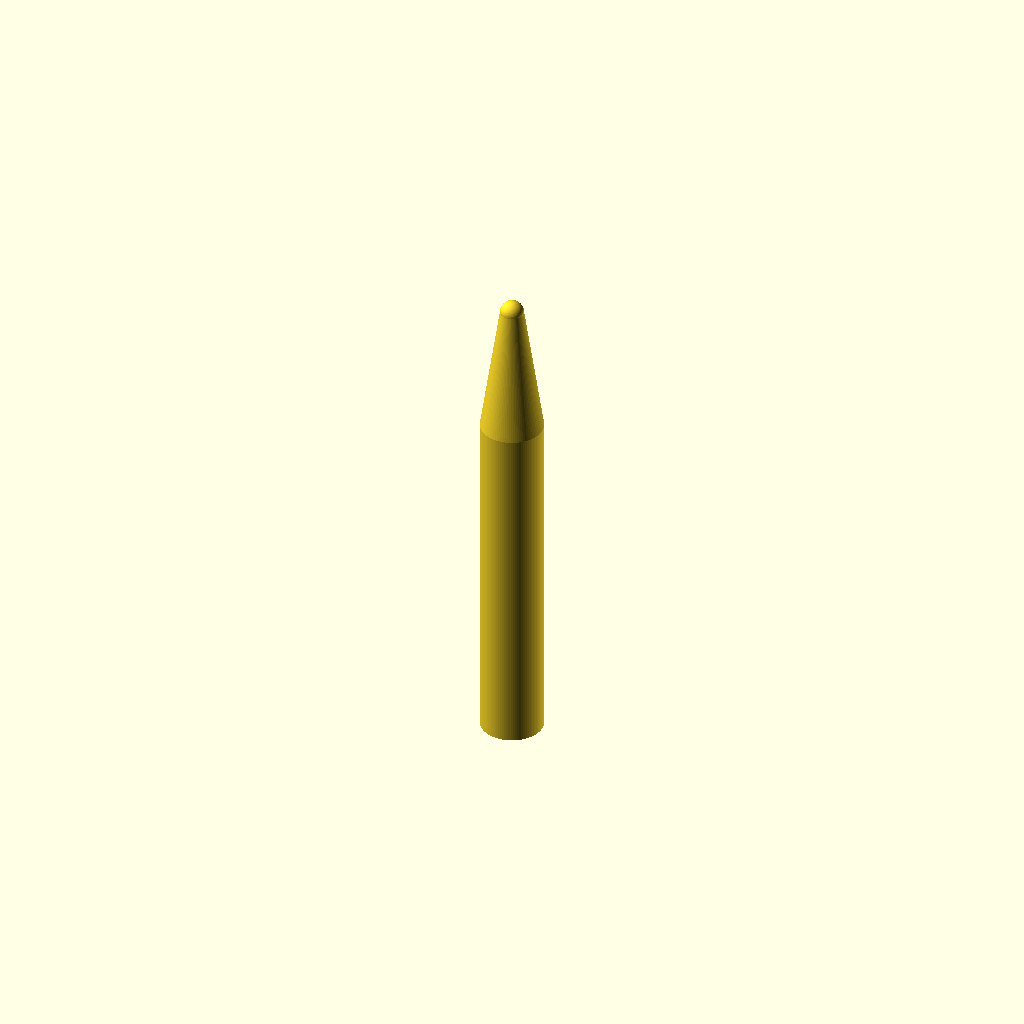
Cell 1: rendered with the file's own defaults.
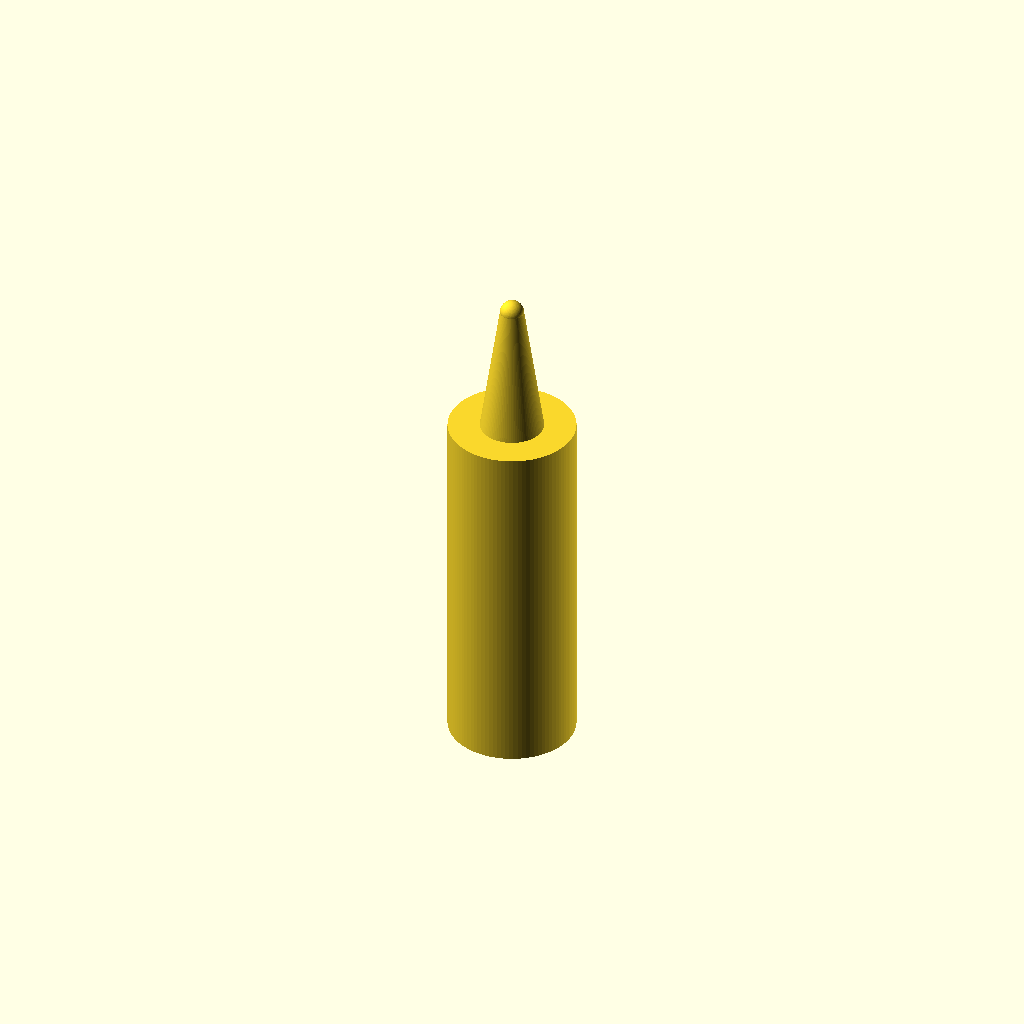
Cell 2: the same model with handle_d = 16.
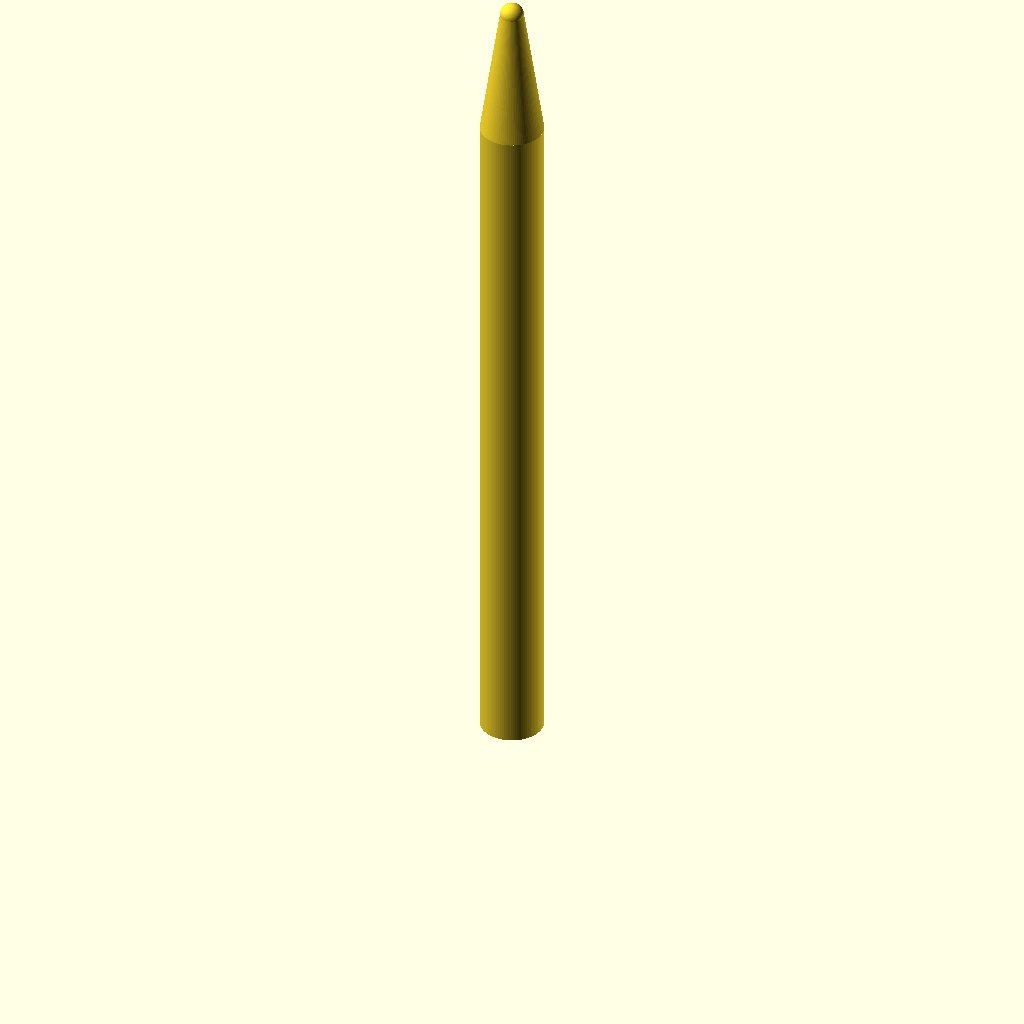
Cell 3: handle_h = 90 (everything else at default).
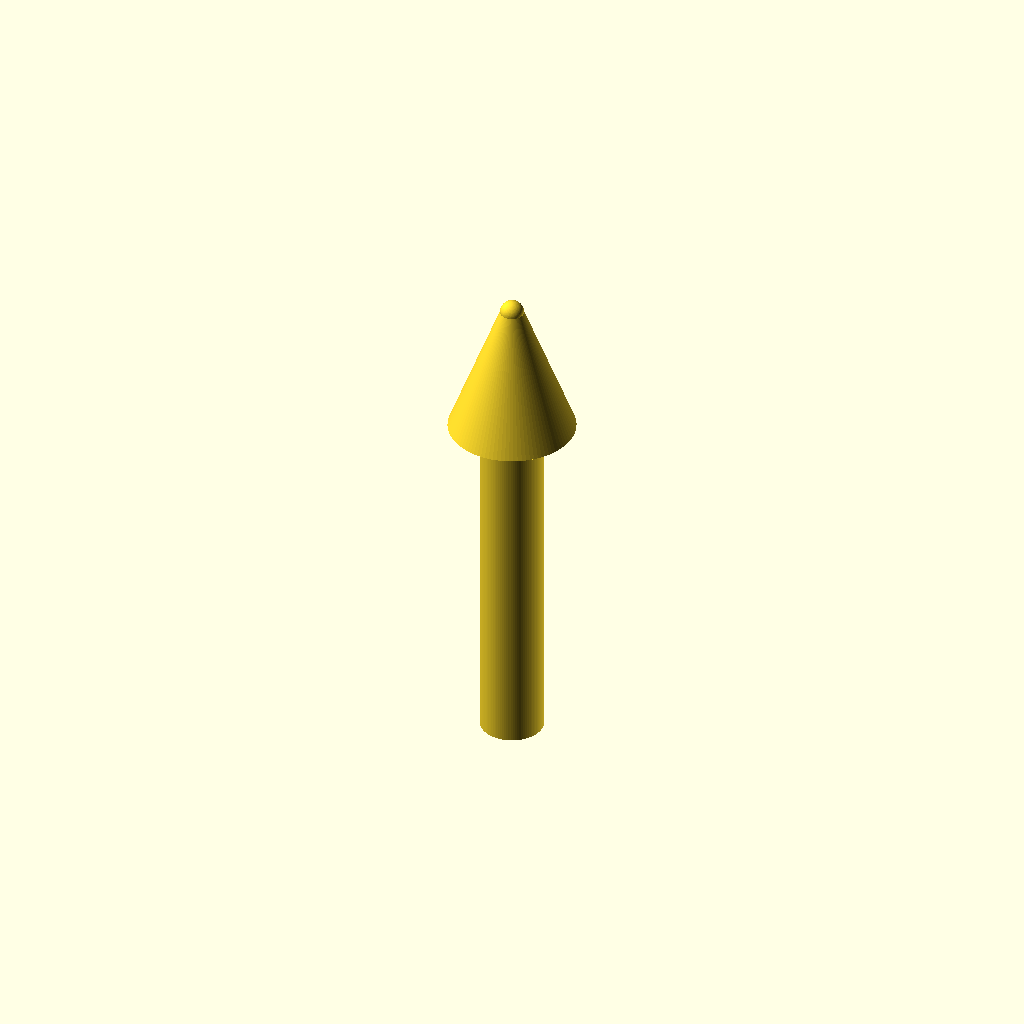
Cell 4: the same model with cone_top_d = 16.
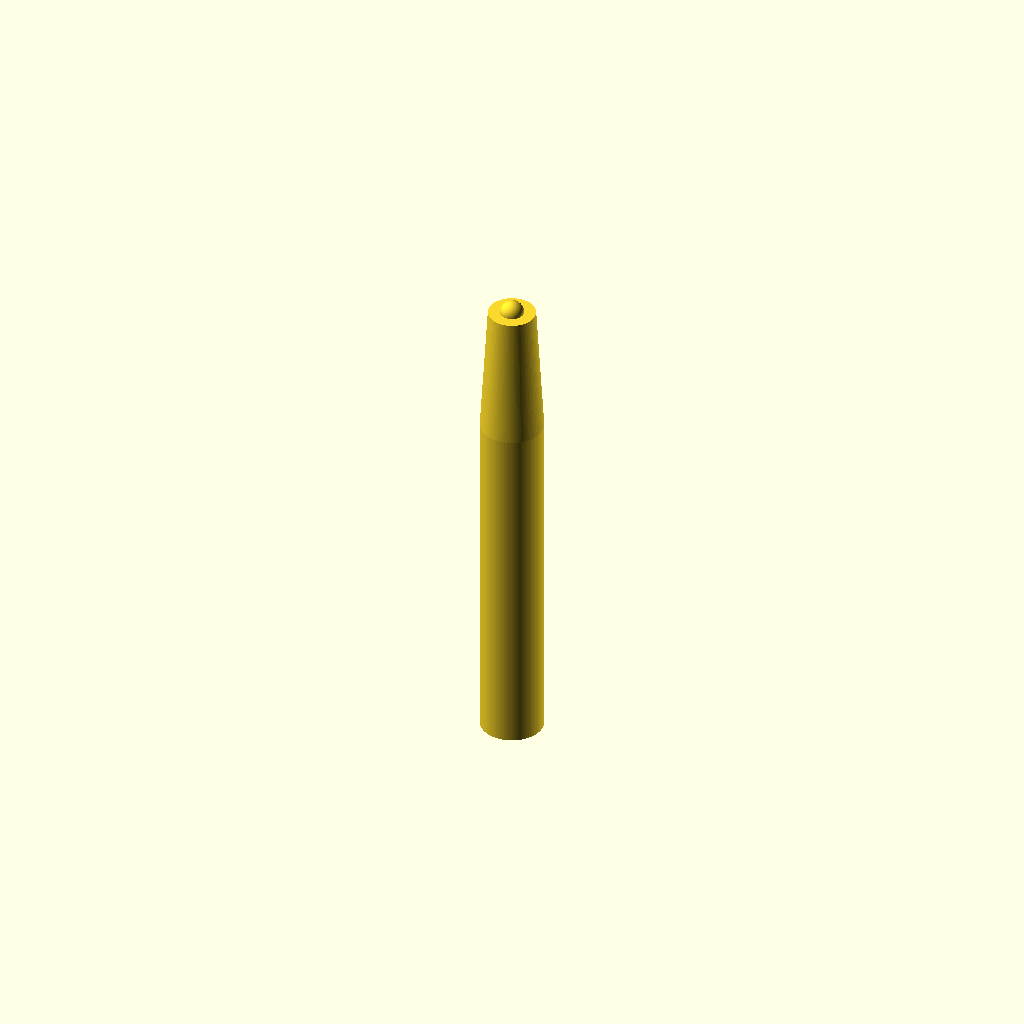
Cell 5 — cone_tip_d set to 6, the other parameters unchanged.
One fixed orthographic camera (rotation 55°, 0°, 25°; colour scheme Cornfield) for every cell.
OpenSCAD source file bench/results/gpu-v5-g2/code/scadcoder-v5/micropestle_1p5ml_s5_a2.scad:
// Tissue-pestle for 1.5 mL microcentrifuge tube
// Print orientation: standing upright, handle on bed

// ---- Dimensions (mm) ----
handle_d      = 8;     // handle diameter
handle_h      = 45;    // handle height (z = 0 to 45)
cone_top_d    = 8;     // cone diameter at top of handle (z = 45)
cone_tip_d    = 3;     // cone diameter at z = 62
tip_r         = 1.5;   // tip sphere radius (3 mm diameter)
groove_w      = 2;     // groove width (Z)
groove_depth  = 1;     // groove depth (radial)
groove_z      = [10, 15, 20, 25]; // groove centre heights
eps           = 0.5;   // cutter overshoot past faces

$fn = 96;

// ---- Model ----
difference() {
    union() {
        // Handle
        cylinder(d = handle_d, h = handle_h);
        // Cone (tapers 8 mm -> 3 mm over 17 mm)
        translate([0, 0, handle_h])
            cylinder(d1 = cone_top_d, d2 = cone_tip_d, h = 17);
        // Rounded tip: sphere centred at z = 62
        translate([0, 0, handle_h + 17])
            sphere(r = tip_r);
    }
    // Grip grooves, cut fully through (X and Y)
    for (z = groove_z)
        translate([0, 0, z])
            linear_extrude(height = groove_w)
                translate([-handle_d/2 - eps, 0])
                    cube([handle_d + 2*eps, groove_w, groove_depth]);
}
Parameter table extracted from the source (name, type, default, range or options):
handle_d: number, default 8
handle_h: number, default 45
cone_top_d: number, default 8
cone_tip_d: number, default 3
tip_r: number, default 1.5
groove_w: number, default 2
groove_depth: number, default 1
groove_z: vector, default [10, 15, 20, 25]
eps: number, default 0.5
